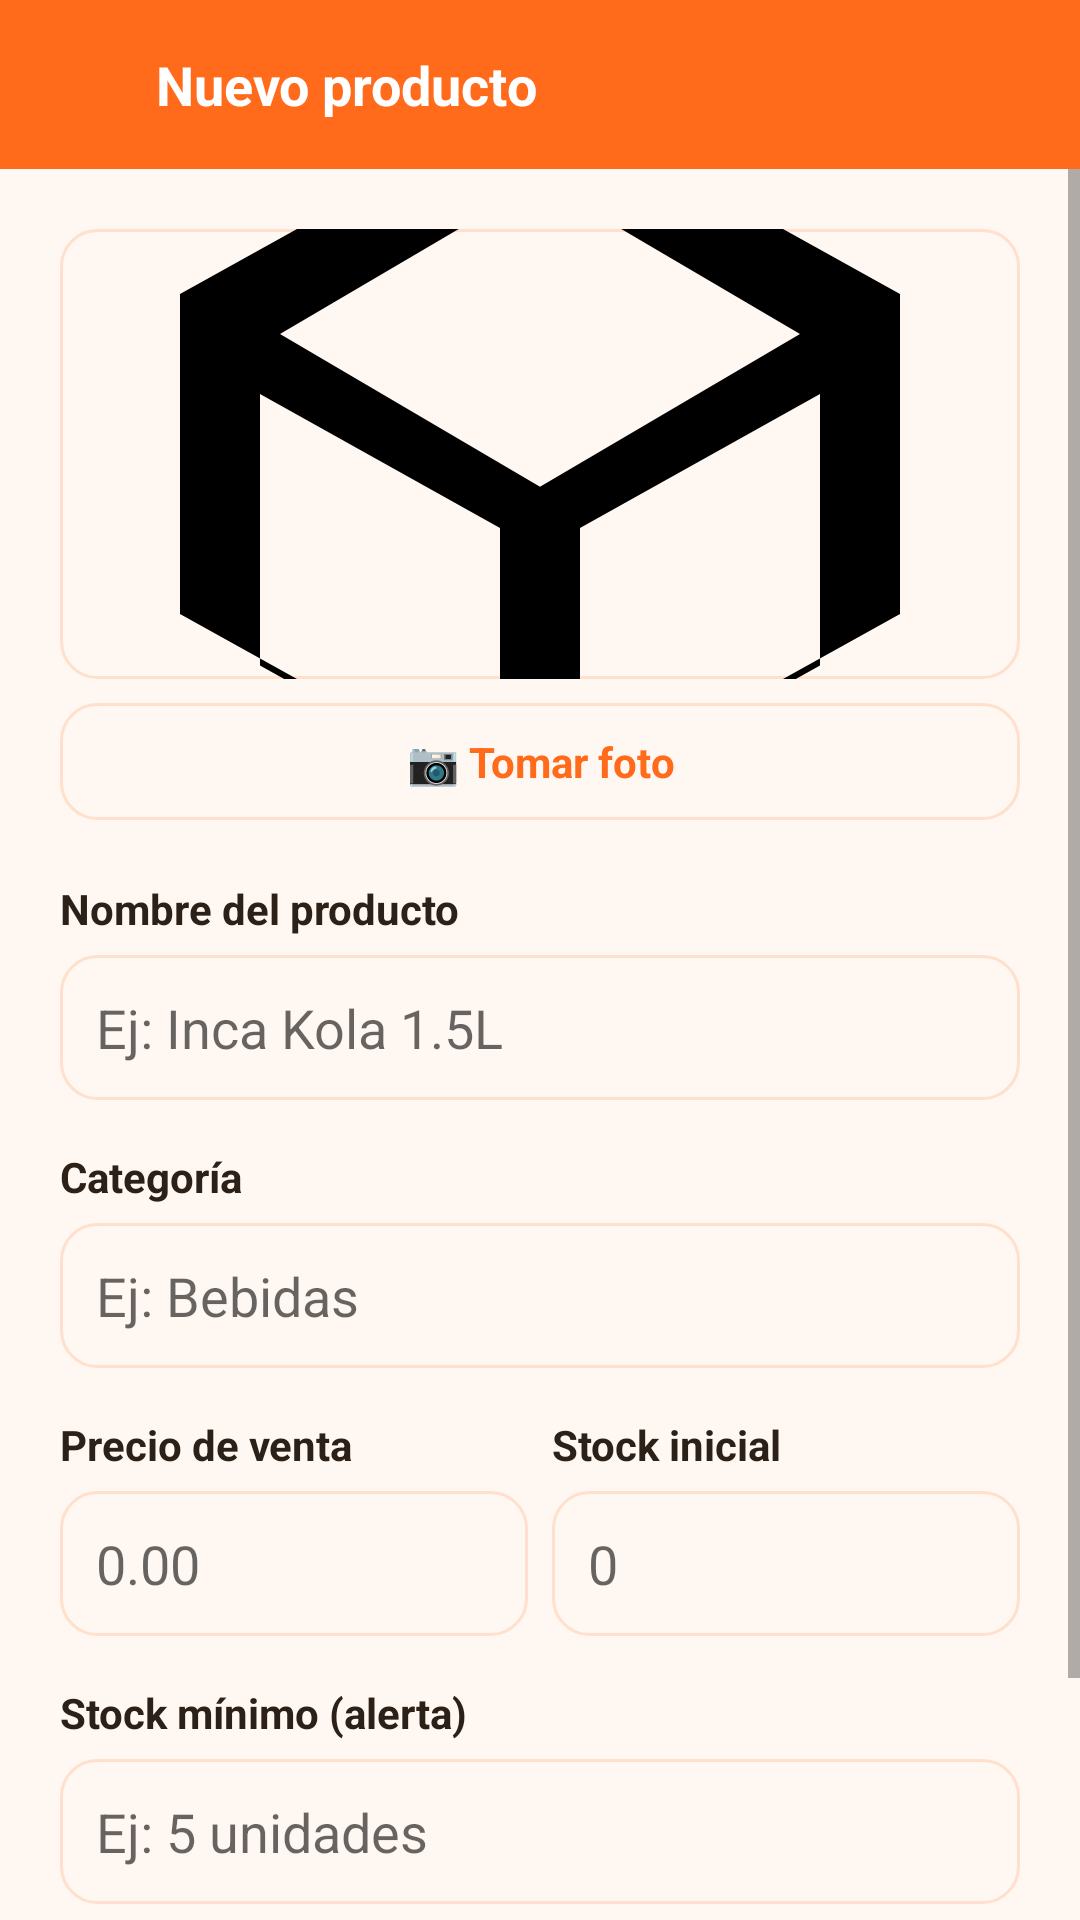

This screen was rendered from an Android layout file. Write that file and the resources it references.
<!-- AndroidManifest.xml: application theme Theme.BodegApp -->
<!-- res/layout/activity_agregar_producto.xml -->
<?xml version="1.0" encoding="utf-8"?>
<LinearLayout xmlns:android="http://schemas.android.com/apk/res/android"
    android:layout_width="match_parent"
    android:layout_height="match_parent"
    android:orientation="vertical"
    android:background="@color/bg_cream">

    <LinearLayout
        android:layout_width="match_parent"
        android:layout_height="wrap_content"
        android:orientation="horizontal"
        android:gravity="center_vertical"
        android:background="@color/orange_primary"
        android:padding="16dp">

        <ImageView
            android:id="@+id/btnBack"
            android:layout_width="24dp"
            android:layout_height="24dp"
            android:src="@drawable/ic_back" />

        <TextView
            android:id="@+id/tvTituloAgregarProducto"
            android:layout_width="0dp"
            android:layout_height="wrap_content"
            android:layout_weight="1"
            android:layout_marginStart="12dp"
            android:text="Nuevo producto"
            android:textColor="@color/white"
            android:textSize="18sp"
            android:textStyle="bold" />
    </LinearLayout>

    <ScrollView
        android:layout_width="match_parent"
        android:layout_height="0dp"
        android:layout_weight="1">

        <LinearLayout
            android:layout_width="match_parent"
            android:layout_height="wrap_content"
            android:orientation="vertical"
            android:padding="20dp">

            
            <ImageView
                android:id="@+id/ivFotoProducto"
                android:layout_width="match_parent"
                android:layout_height="150dp"
                android:scaleType="centerCrop"
                android:background="@drawable/bg_input"
                android:src="@drawable/ic_box" />

            <TextView
                android:id="@+id/btnTomarFoto"
                android:layout_width="match_parent"
                android:layout_height="wrap_content"
                android:layout_marginTop="8dp"
                android:gravity="center"
                android:padding="10dp"
                android:background="@drawable/bg_input"
                android:text="📷 Tomar foto"
                android:textColor="@color/orange_primary"
                android:textStyle="bold" />

            <TextView
                android:layout_width="match_parent"
                android:layout_height="wrap_content"
                android:layout_marginTop="20dp"
                android:text="Nombre del producto"
                android:textColor="@color/text_dark"
                android:textStyle="bold" />

            <EditText
                android:id="@+id/etNombreProducto"
                android:layout_width="match_parent"
                android:layout_height="wrap_content"
                android:layout_marginTop="6dp"
                android:background="@drawable/bg_input"
                android:hint="Ej: Inca Kola 1.5L"
                android:padding="12dp" />

            <TextView
                android:layout_width="match_parent"
                android:layout_height="wrap_content"
                android:layout_marginTop="16dp"
                android:text="Categoría"
                android:textColor="@color/text_dark"
                android:textStyle="bold" />

            <EditText
                android:id="@+id/etCategoriaProducto"
                android:layout_width="match_parent"
                android:layout_height="wrap_content"
                android:layout_marginTop="6dp"
                android:background="@drawable/bg_input"
                android:hint="Ej: Bebidas"
                android:padding="12dp" />

            <LinearLayout
                android:layout_width="match_parent"
                android:layout_height="wrap_content"
                android:orientation="horizontal"
                android:layout_marginTop="16dp">

                <LinearLayout
                    android:layout_width="0dp"
                    android:layout_height="wrap_content"
                    android:layout_weight="1"
                    android:layout_marginEnd="8dp"
                    android:orientation="vertical">

                    <TextView
                        android:layout_width="match_parent"
                        android:layout_height="wrap_content"
                        android:text="Precio de venta"
                        android:textColor="@color/text_dark"
                        android:textStyle="bold" />

                    <EditText
                        android:id="@+id/etPrecioProducto"
                        android:layout_width="match_parent"
                        android:layout_height="wrap_content"
                        android:layout_marginTop="6dp"
                        android:background="@drawable/bg_input"
                        android:hint="0.00"
                        android:inputType="numberDecimal"
                        android:padding="12dp" />
                </LinearLayout>

                <LinearLayout
                    android:layout_width="0dp"
                    android:layout_height="wrap_content"
                    android:layout_weight="1"
                    android:orientation="vertical">

                    <TextView
                        android:layout_width="match_parent"
                        android:layout_height="wrap_content"
                        android:text="Stock inicial"
                        android:textColor="@color/text_dark"
                        android:textStyle="bold" />

                    <EditText
                        android:id="@+id/etStockProducto"
                        android:layout_width="match_parent"
                        android:layout_height="wrap_content"
                        android:layout_marginTop="6dp"
                        android:background="@drawable/bg_input"
                        android:hint="0"
                        android:inputType="number"
                        android:padding="12dp" />
                </LinearLayout>
            </LinearLayout>

            <TextView
                android:layout_width="match_parent"
                android:layout_height="wrap_content"
                android:layout_marginTop="16dp"
                android:text="Stock mínimo (alerta)"
                android:textColor="@color/text_dark"
                android:textStyle="bold" />

            <EditText
                android:id="@+id/etStockMinProducto"
                android:layout_width="match_parent"
                android:layout_height="wrap_content"
                android:layout_marginTop="6dp"
                android:background="@drawable/bg_input"
                android:hint="Ej: 5 unidades"
                android:inputType="number"
                android:padding="12dp" />

            <TextView
                android:id="@+id/btnGuardarProducto"
                android:layout_width="match_parent"
                android:layout_height="wrap_content"
                android:layout_marginTop="28dp"
                android:gravity="center"
                android:padding="16dp"
                android:background="@drawable/bg_button_orange"
                android:text="Guardar producto"
                android:textColor="@color/white"
                android:textStyle="bold" />

            <TextView
                android:id="@+id/btnEliminarProducto"
                android:layout_width="match_parent"
                android:layout_height="wrap_content"
                android:layout_marginTop="12dp"
                android:gravity="center"
                android:padding="16dp"
                android:textColor="@color/red_alert"
                android:textStyle="bold"
                android:text="Eliminar producto"
                android:visibility="gone" />

        </LinearLayout>
    </ScrollView>
</LinearLayout>
<!-- resources referenced by this layout -->
<resources>
  <color name="bg_cream">#FFF7F1</color>
  <color name="orange_primary">#FF6A1B</color>
  <color name="red_alert">#D32F2F</color>
  <color name="text_dark">#2B2118</color>
  <color name="white">#FFFFFF</color>
  <!-- drawable bg_button_orange (drawable) -->
  <?xml version="1.0" encoding="utf-8"?>
  <shape xmlns:android="http://schemas.android.com/apk/res/android">
      <solid android:color="@color/orange_primary"/>
      <corners android:radius="28dp"/>
  </shape>
  <!-- drawable bg_input (drawable) -->
  <?xml version="1.0" encoding="utf-8"?>
  <shape xmlns:android="http://schemas.android.com/apk/res/android">
      <solid android:color="@color/bg_cream"/>
      <corners android:radius="12dp"/>
      <stroke android:width="1dp" android:color="@color/orange_light"/>
  </shape>
  <!-- drawable ic_box (drawable) -->
  <vector xmlns:android="http://schemas.android.com/apk/res/android"
      android:width="24dp" android:height="24dp" android:viewportWidth="24" android:viewportHeight="24">
      <path android:fillColor="#FF000000" android:pathData="M21,8L12,3 3,8v8l9,5 9,-5V8zM12,5.18L18.5,9 12,12.82 5.5,9 12,5.18zM5,10.5l6,3.35v6.79l-6,-3.35V10.5zM13,20.64v-6.79l6,-3.35v6.79l-6,3.35z"/>
  </vector>
  <style name="Theme.BodegApp" parent="Theme.MaterialComponents.Light.NoActionBar">
          <item name="colorPrimary">@color/orange_primary</item>
          <item name="colorPrimaryVariant">@color/orange_dark</item>
          <item name="colorOnPrimary">@color/white</item>
          <item name="android:windowBackground">@color/bg_cream</item>
          <item name="android:statusBarColor">@color/orange_primary</item>
      </style>
  <color name="orange_light">#FFE0CC</color>
  <color name="orange_dark">#E65100</color>
</resources>
